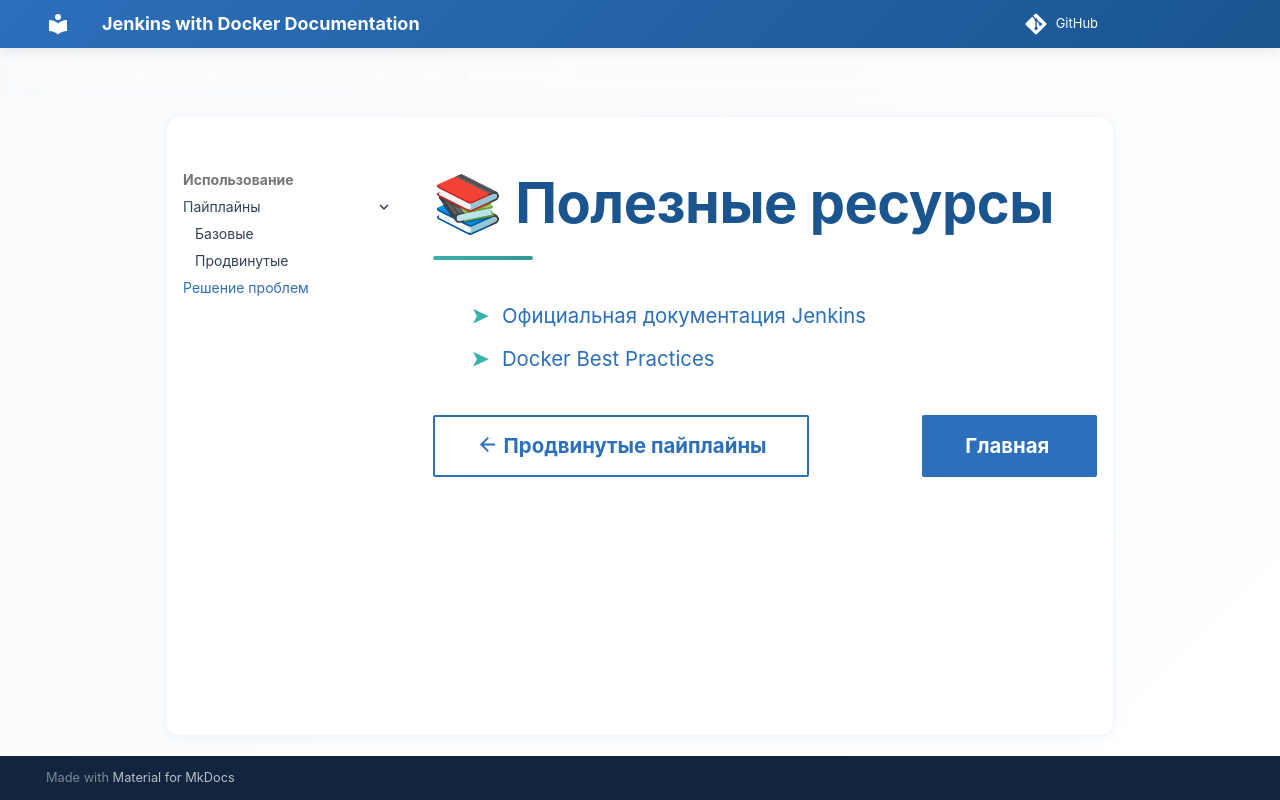

repository: Dmitry-polyakov/jenkins-docker-docs · page: 4_usage/troubleshooting/index.html · generator: mkdocs

# 📚 Полезные ресурсы

- [Официальная документация Jenkins](https://www.jenkins.io/doc/)
- [Docker Best Practices](https://docs.docker.com/develop/dev-best-practices/)

<div class="navigation-buttons" style="display: flex; justify-content: space-between; margin-top: 40px;">
    <a href="/4_usage/pipelines/advanced/" class="md-button md-button--prev">
        <span class="twemoji">
            <svg xmlns="http://www.w3.org/2000/svg" viewBox="0 0 24 24"><path d="M20 11v2H8l5.5 5.5-1.42 1.42L4.16 12l7.92-7.92L13.5 5.5 8 11h12Z"></path></svg>
        </span> Продвинутые пайплайны
    </a>
    <a href="/../" class="md-button md-button--next md-button--primary">
        Главная <span class="twemoji">
            <path d="M4 11v2h12l-5.5 5.5 1.42 1.42L19.84 12l-7.92-7.92L10.5 5.5 16 11H4Z"></path></svg>
        </span>
    </a>
</div>
